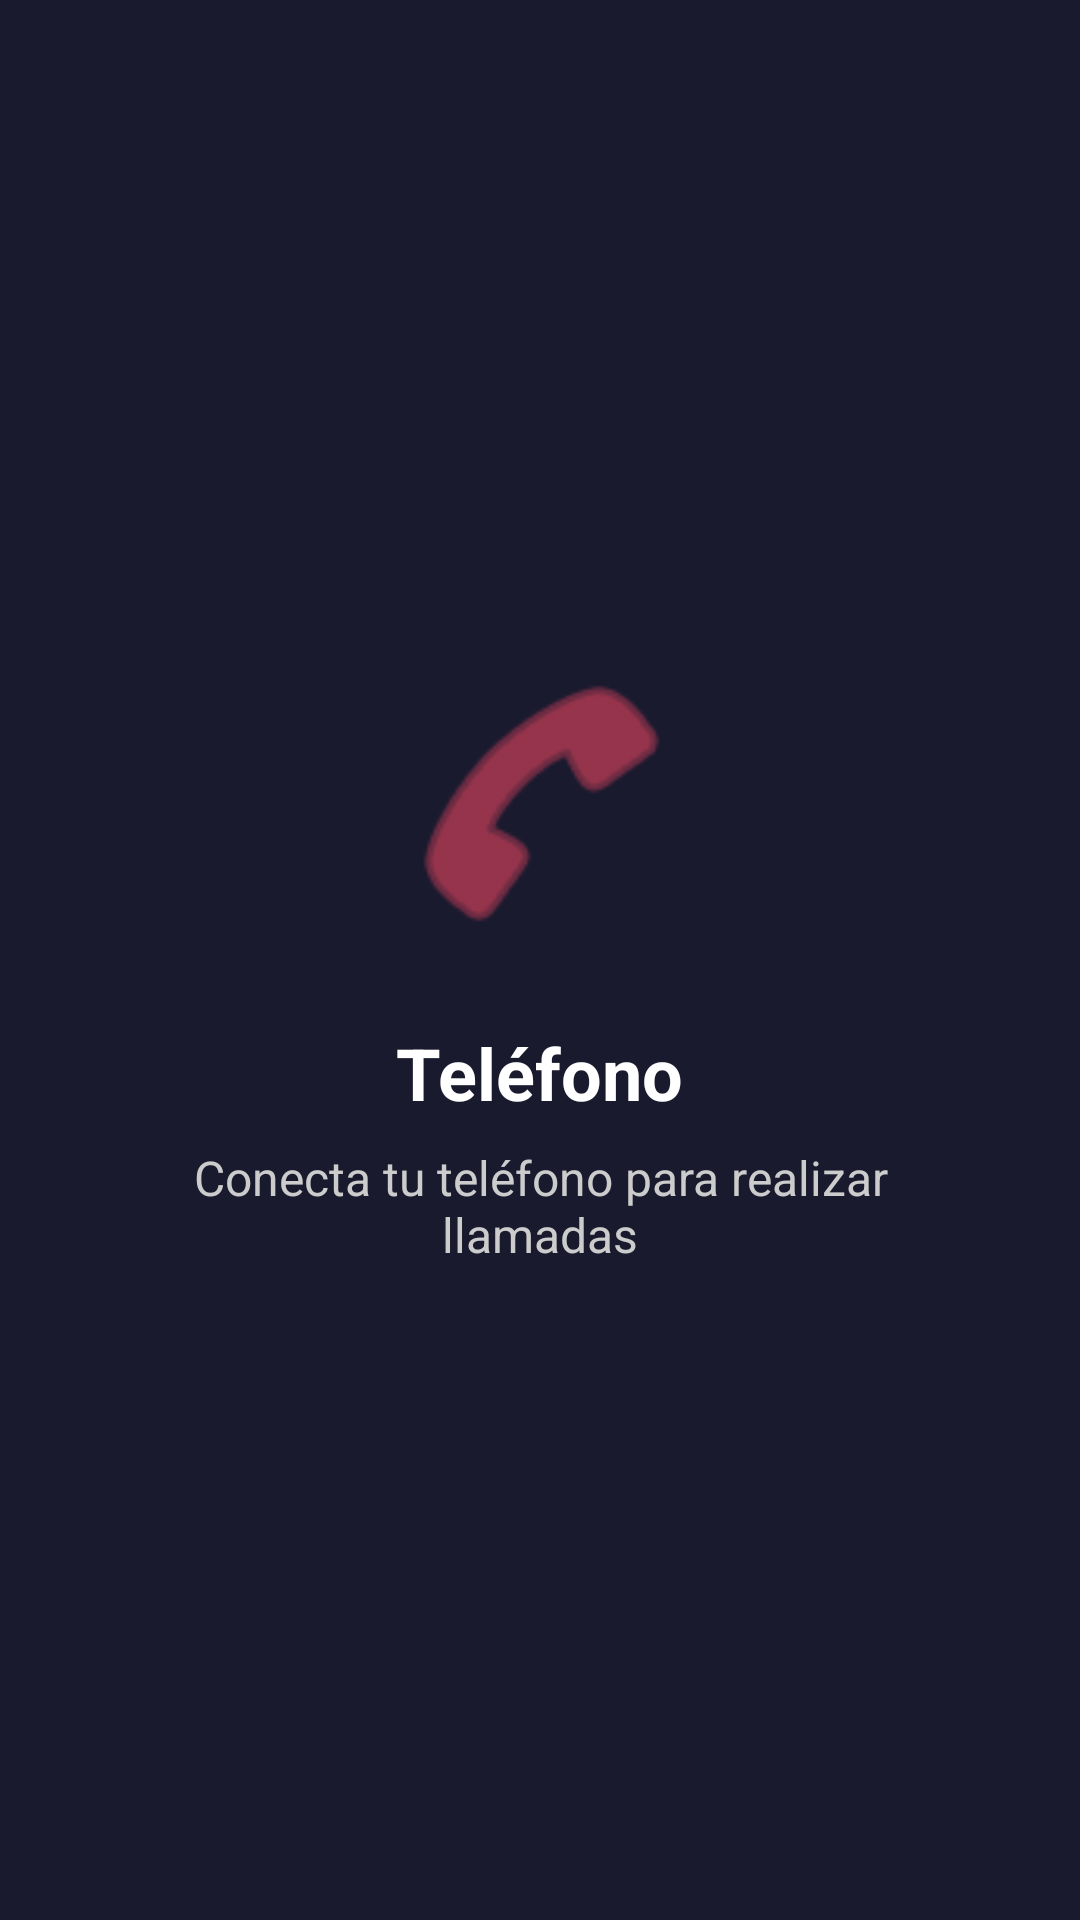

This screen was rendered from an Android layout file. Write that file and the resources it references.
<!-- AndroidManifest.xml: application theme Theme.CarPlayClone -->
<!-- res/layout/fragment_phone.xml -->
<?xml version="1.0" encoding="utf-8"?>
<LinearLayout xmlns:android="http://schemas.android.com/apk/res/android"
    android:layout_width="match_parent"
    android:layout_height="match_parent"
    android:orientation="vertical"
    android:background="#1a1a2e"
    android:padding="32dp"
    android:gravity="center">

    <ImageView
        android:layout_width="100dp"
        android:layout_height="100dp"
        android:src="@android:drawable/ic_menu_call"
        android:tint="#e94560"/>

    <TextView
        android:layout_width="wrap_content"
        android:layout_height="wrap_content"
        android:text="Teléfono"
        android:textColor="#ffffff"
        android:textSize="24sp"
        android:textStyle="bold"
        android:layout_marginTop="24dp"/>

    <TextView
        android:layout_width="wrap_content"
        android:layout_height="wrap_content"
        android:text="Conecta tu teléfono para realizar llamadas"
        android:textColor="#CCCCCC"
        android:textSize="16sp"
        android:layout_marginTop="8dp"
        android:gravity="center"/>

</LinearLayout>
<!-- resources referenced by this layout -->
<resources>
  <style name="Theme.CarPlayClone" parent="Theme.AppCompat.NoActionBar">
          <item name="colorPrimary">@color/primary</item>
          <item name="colorPrimaryDark">@color/primary_dark</item>
          <item name="colorAccent">@color/accent</item>
          <item name="android:windowBackground">@color/background_dark</item>
          <item name="android:statusBarColor">@color/background_dark</item>
          <item name="android:navigationBarColor">@color/background_dark</item>
          <item name="android:windowFullscreen">true</item>
      </style>
  <color name="primary">#e94560</color>
  <color name="primary_dark">#0f3460</color>
  <color name="accent">#16213e</color>
  <color name="background_dark">#1a1a2e</color>
</resources>
